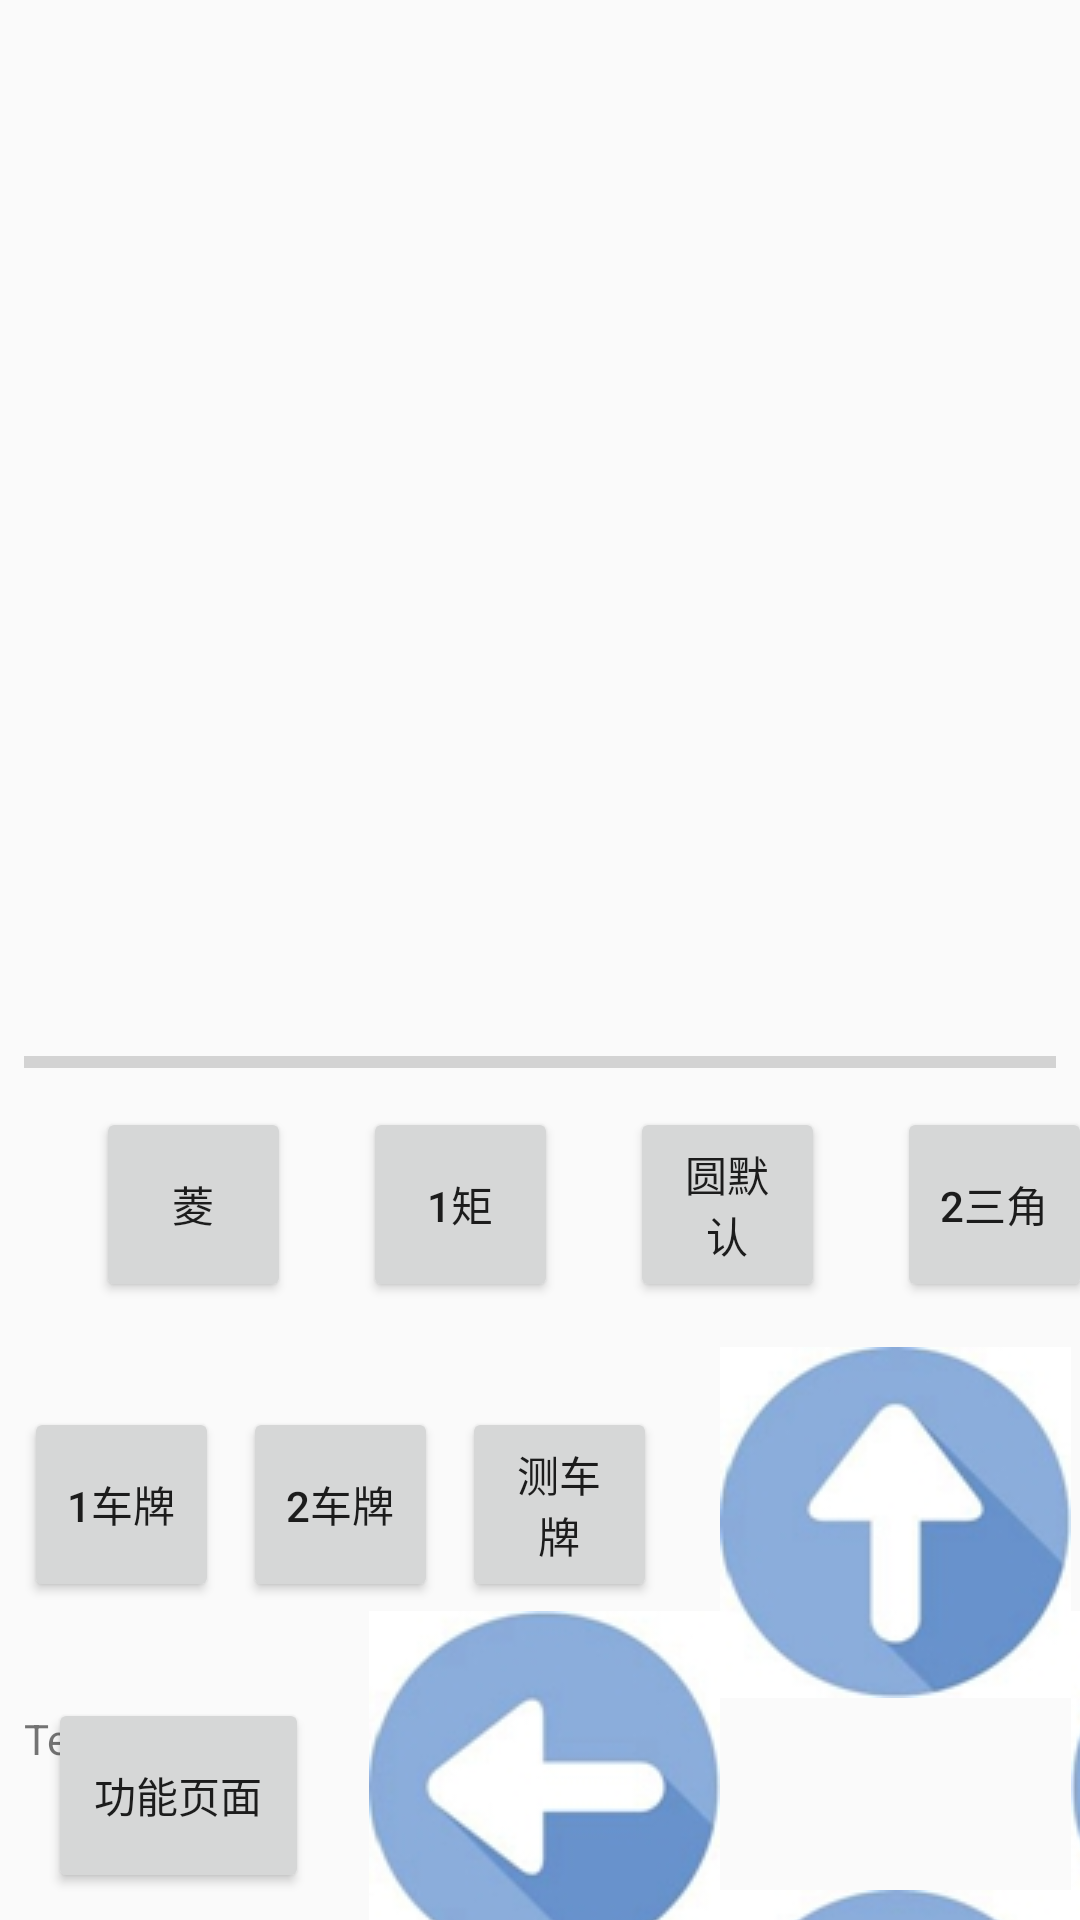

This screen was rendered from an Android layout file. Write that file and the resources it references.
<!-- AndroidManifest.xml: application theme AppTheme -->
<!-- res/layout/old_activity_main.xml -->
<?xml version="1.0" encoding="utf-8"?>
<android.support.constraint.ConstraintLayout xmlns:android="http://schemas.android.com/apk/res/android"
    xmlns:app="http://schemas.android.com/apk/res-auto"
    xmlns:tools="http://schemas.android.com/tools"
    android:layout_width="match_parent"
    android:layout_height="match_parent"
    tools:context="com.qtp000.a03cemera_preview.MainActivity">

    <Button
        android:id="@+id/btn1"
        android:layout_width="124dp"
        android:layout_height="76dp"
        android:layout_marginEnd="8dp"
        android:layout_marginStart="8dp"
        android:layout_marginTop="376dp"
        android:text="@string/btn1_string"
        app:layout_constraintEnd_toEndOf="parent"
        app:layout_constraintHorizontal_bias="0.947"
        app:layout_constraintStart_toStartOf="parent"
        app:layout_constraintTop_toBottomOf="@+id/cemera_preview" />

    <ImageView
        android:id="@+id/cemera_preview"
        android:layout_width="0dp"
        android:layout_height="338dp"
        android:layout_marginEnd="8dp"
        android:layout_marginStart="8dp"
        android:layout_marginTop="3dp"
        app:layout_constraintEnd_toEndOf="parent"
        app:layout_constraintStart_toStartOf="parent"
        app:layout_constraintTop_toTopOf="parent"
        app:srcCompat="@mipmap/ic_launcher" />

    <ImageButton
        android:id="@+id/btn_up"
        android:layout_width="117dp"
        android:layout_height="117dp"
        android:layout_marginStart="240dp"
        android:layout_marginTop="108dp"
        app:layout_constraintStart_toStartOf="parent"
        app:layout_constraintTop_toBottomOf="@+id/cemera_preview"
        app:srcCompat="@drawable/up" />

    <ImageButton
        android:id="@+id/btn_down"
        android:layout_width="117dp"
        android:layout_height="117dp"
        android:layout_marginTop="64dp"
        app:layout_constraintStart_toEndOf="@+id/btn_left"
        app:layout_constraintTop_toBottomOf="@+id/btn_up"
        app:srcCompat="@drawable/down" />

    <ImageButton
        android:id="@+id/btn_left"
        android:layout_width="117dp"
        android:layout_height="117dp"
        android:layout_marginTop="196dp"
        app:layout_constraintEnd_toStartOf="@+id/btn_up"
        app:layout_constraintTop_toBottomOf="@+id/cemera_preview"
        app:srcCompat="@drawable/left" />

    <ImageButton
        android:id="@+id/btn_right"
        android:layout_width="117dp"
        android:layout_height="117dp"
        android:layout_marginTop="196dp"
        app:layout_constraintStart_toEndOf="@+id/btn_up"
        app:layout_constraintTop_toBottomOf="@+id/cemera_preview"
        app:srcCompat="@drawable/right" />

    <TextView
        android:id="@+id/textView"
        android:layout_width="428dp"
        android:layout_height="69dp"
        android:layout_marginBottom="1dp"
        android:layout_marginStart="8dp"
        android:text="TextView"
        app:layout_constraintBottom_toBottomOf="parent"
        app:layout_constraintStart_toStartOf="parent" />

    <Button
        android:id="@+id/lingxing"
        android:layout_width="65dp"
        android:layout_height="65dp"
        android:layout_marginStart="32dp"
        android:layout_marginTop="28dp"
        android:text="菱"
        app:layout_constraintStart_toStartOf="parent"
        app:layout_constraintTop_toBottomOf="@+id/cemera_preview" />

    <Button
        android:id="@+id/btn_function"
        android:layout_width="87dp"
        android:layout_height="65dp"
        android:layout_marginStart="16dp"
        android:layout_marginTop="32dp"
        android:text="功能页面"
        app:layout_constraintStart_toStartOf="parent"
        app:layout_constraintTop_toBottomOf="@+id/car_1" />

    <Button
        android:id="@+id/btn_moni1"
        android:layout_width="135dp"
        android:layout_height="65dp"
        android:layout_marginStart="68dp"
        android:layout_marginTop="28dp"
        android:text="模拟一"
        app:layout_constraintStart_toEndOf="@+id/sanjiaoxing"
        app:layout_constraintTop_toBottomOf="@+id/cemera_preview" />

    <Button
        android:id="@+id/car_1"
        android:layout_width="65dp"
        android:layout_height="65dp"
        android:layout_marginStart="8dp"
        android:layout_marginTop="128dp"
        android:text="1车牌"
        app:layout_constraintStart_toStartOf="parent"
        app:layout_constraintTop_toBottomOf="@+id/cemera_preview" />

    <Button
        android:id="@+id/btn_moni2"
        android:layout_width="135dp"
        android:layout_height="65dp"
        android:layout_marginStart="360dp"
        android:text="模拟二"
        app:layout_constraintStart_toEndOf="@+id/car_1"
        app:layout_constraintTop_toTopOf="@+id/car_1" />

    <Button
        android:id="@+id/old_112"
        android:layout_width="135dp"
        android:layout_height="65dp"
        android:layout_marginStart="32dp"
        android:layout_marginTop="316dp"
        android:text="原112"
        app:layout_constraintStart_toStartOf="parent"
        app:layout_constraintTop_toBottomOf="@+id/cemera_preview" />

    <Button
        android:id="@+id/btn_stop"
        android:layout_width="135dp"
        android:layout_height="65dp"
        android:layout_marginStart="265dp"
        android:text="停止线程"
        app:layout_constraintStart_toEndOf="@+id/old_112"
        app:layout_constraintTop_toTopOf="@+id/old_112" />

    <Button
        android:id="@+id/yuanxing"
        android:layout_width="65dp"
        android:layout_height="65dp"
        android:layout_marginStart="24dp"
        android:text="圆默认"
        app:layout_constraintStart_toEndOf="@+id/juxing"
        app:layout_constraintTop_toTopOf="@+id/juxing" />

    <Button
        android:id="@+id/juxing"
        android:layout_width="65dp"
        android:layout_height="65dp"
        android:layout_marginStart="24dp"
        android:text="1矩"
        app:layout_constraintStart_toEndOf="@+id/lingxing"
        app:layout_constraintTop_toTopOf="@+id/lingxing" />

    <Button
        android:id="@+id/sanjiaoxing"
        android:layout_width="65dp"
        android:layout_height="65dp"
        android:layout_marginStart="24dp"
        android:text="2三角"
        app:layout_constraintStart_toEndOf="@+id/yuanxing"
        app:layout_constraintTop_toTopOf="@+id/yuanxing" />

    <TextView
        android:id="@+id/isrunning"
        android:layout_width="wrap_content"
        android:layout_height="63dp"
        android:layout_marginStart="8dp"
        android:text="运行状态"
        app:layout_constraintStart_toEndOf="@+id/sanjiaoxing"
        app:layout_constraintTop_toTopOf="@+id/sanjiaoxing" />

    <Button
        android:id="@+id/car_2"
        android:layout_width="65dp"
        android:layout_height="65dp"
        android:layout_marginStart="8dp"
        android:text="2车牌"
        app:layout_constraintStart_toEndOf="@+id/car_1"
        app:layout_constraintTop_toTopOf="@+id/car_1" />

    <ProgressBar
        android:id="@+id/progressBar"
        style="?android:attr/progressBarStyleHorizontal"
        android:layout_width="0dp"
        android:layout_height="26dp"
        android:layout_marginEnd="8dp"
        android:layout_marginStart="8dp"
        app:layout_constraintEnd_toEndOf="parent"
        app:layout_constraintStart_toStartOf="parent"
        app:layout_constraintTop_toBottomOf="@+id/cemera_preview" />

    <Button
        android:id="@+id/car_test"
        android:layout_width="65dp"
        android:layout_height="65dp"
        android:layout_marginStart="8dp"
        android:text="测车牌"
        app:layout_constraintStart_toEndOf="@+id/car_2"
        app:layout_constraintTop_toTopOf="@+id/car_2" />

</android.support.constraint.ConstraintLayout>
<!-- resources referenced by this layout -->
<resources>
  <!-- drawable down: jpg bitmap (drawable, 9322 bytes) -->
  <!-- drawable left: jpg bitmap (drawable, 9428 bytes) -->
  <!-- drawable right: jpg bitmap (drawable, 9846 bytes) -->
  <!-- drawable up: jpg bitmap (drawable, 8929 bytes) -->
  <!-- mipmap ic_launcher: png bitmap (drawable, 1019 bytes) -->
  <string name="btn1_string">切换界面</string>
  <style name="AppTheme" parent="Theme.AppCompat.Light.DarkActionBar">
          
          <item name="colorPrimary">@color/colorPrimary</item>
          <item name="colorPrimaryDark">@color/colorPrimaryDark</item>
          <item name="colorAccent">@color/colorAccent</item>
      </style>
  <color name="colorPrimary">#3F51B5</color>
  <color name="colorPrimaryDark">#303F9F</color>
  <color name="colorAccent">#FF4081</color>
</resources>
